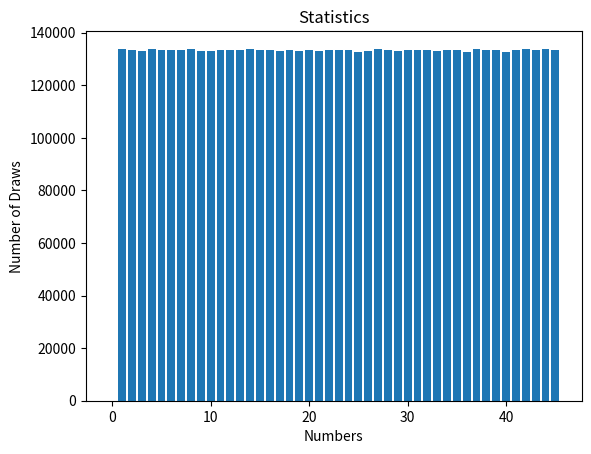

This chart was generated by the following Python code:
import random
import matplotlib.pyplot as plt


def draw():
    index= 0
    lottery = list(range(1,46))
    lucky_numb = []

    for i in range(6):
        index = random.randint(0, 44 - i)

        lucky_numb.append(lottery[index])

        lottery.append(lottery.pop(index))

    return lucky_numb


if __name__ == '__main__':

    print(draw())

    stats = []
    for x in range(46):
        stats.append(0)

    for i in range(1000000):
        for j in draw():
            stats[j] += 1
    print(stats)

    plt.bar(range(0, 46), stats)
    plt.xlabel("Numbers")
    plt.ylabel("Number of Draws")
    plt.title("Statistics")
    plt.show()





